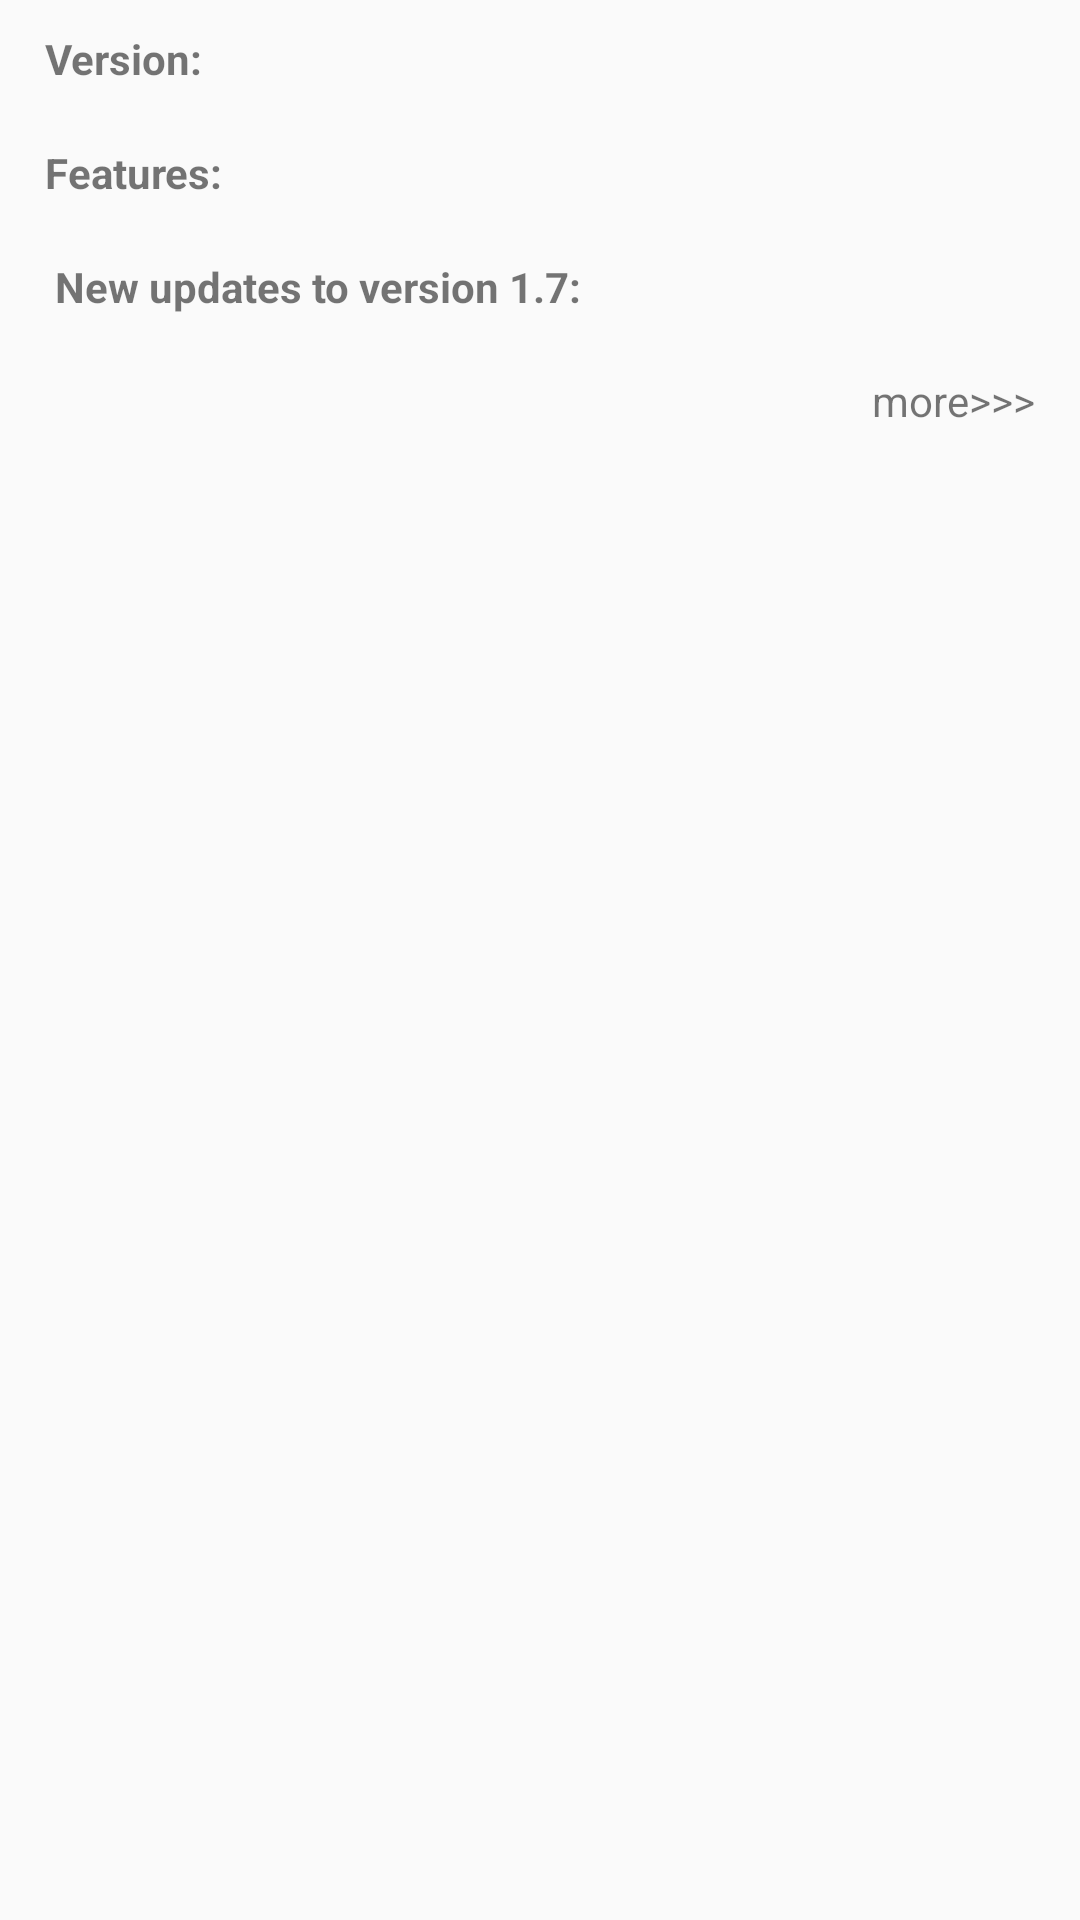

Write the Android layout XML for this screen, with the resource values it uses.
<!-- AndroidManifest.xml: application theme AppTheme -->
<!-- res/layout/dialog_alert_scrollable.xml -->
<ScrollView
    xmlns:android="http://schemas.android.com/apk/res/android"
    android:layout_width="fill_parent"
    android:layout_height="fill_parent" >

    <RelativeLayout
        android:layout_width="fill_parent"
        android:layout_height="fill_parent"
        android:orientation="vertical"
        android:paddingTop="10dp"
        android:layout_marginLeft="15dp"
        android:layout_marginRight="15dp">

        <TextView
          android:id="@+id/version_text"
            android:layout_width="fill_parent"
            android:layout_height="fill_parent"
            android:textStyle="bold"

            android:text="Version:" />
        <TextView
            android:id="@+id/textmsg"
            android:layout_width="fill_parent"
            android:layout_height="fill_parent"
            android:layout_below="@+id/version_text"
            android:text="" />
        <TextView
            android:id="@+id/feature_text"
            android:layout_width="fill_parent"
            android:layout_height="fill_parent"
            android:layout_below="@+id/textmsg"
            android:textStyle="bold"

            android:text="Features:" />
        <TextView
            android:id="@+id/textfeature"
            android:layout_width="fill_parent"
            android:layout_height="fill_parent"
            android:layout_below="@+id/feature_text"
            android:text="" />
        <TextView
            android:id="@+id/newupdates"
            android:layout_width="fill_parent"
            android:layout_height="fill_parent"
            android:layout_below="@+id/textfeature"
            android:textStyle="bold"
            android:text=" New updates to version 1.7:" />
        <TextView
            android:id="@+id/newupdates_text"
            android:layout_width="fill_parent"
            android:layout_height="fill_parent"
            android:layout_below="@+id/newupdates"

            android:text="" />
        <TextView
            android:id="@+id/textmore"
            android:layout_below="@+id/newupdates_text"
            android:layout_width="wrap_content"
            android:layout_height="fill_parent"

            android:layout_alignParentRight="true"
            android:layout_gravity="right"
            android:text="more>>>" />


    </RelativeLayout>
</ScrollView>
<!-- resources referenced by this layout -->
<resources>
  <style name="AppTheme" parent="Theme.AppCompat.Light.DarkActionBar">
          
          <item name="colorPrimary">@color/colorPrimary</item>
          <item name="colorPrimaryDark">@color/colorPrimaryDark</item>
          <item name="colorAccent">@color/colorAccent</item>
       
          <item name="android:dropDownListViewStyle">@style/mySpinnerItemStyle</item>
          <item name="android:windowActionBar">false</item>
         
  
      </style>
  <color name="colorPrimary">#3F51B5</color>
  <color name="colorPrimaryDark">#303F9F</color>
  <color name="colorAccent">#808080</color>
  <style name="mySpinnerItemStyle" parent="@android:style/Widget.Holo.DropDownItem.Spinner">
          <item name="android:textColor">@color/white</item>
          <item name="android:background">@drawable/hamburgerwhite</item>
          <item name="android:divider">@color/colorPrimary</item>
          <item name="android:dividerHeight">1dp</item>
          <item name="android:dropDownWidth">1dp</item>
  
      </style>
  <color name="white">#FFFFFF</color>
  <!-- drawable hamburgerwhite: png bitmap (drawable, 1271 bytes) -->
</resources>
